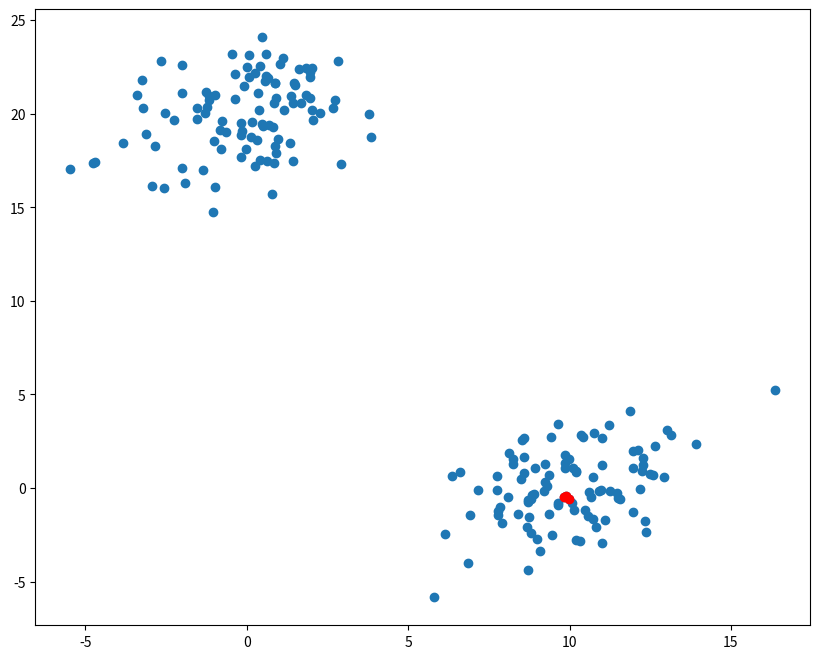
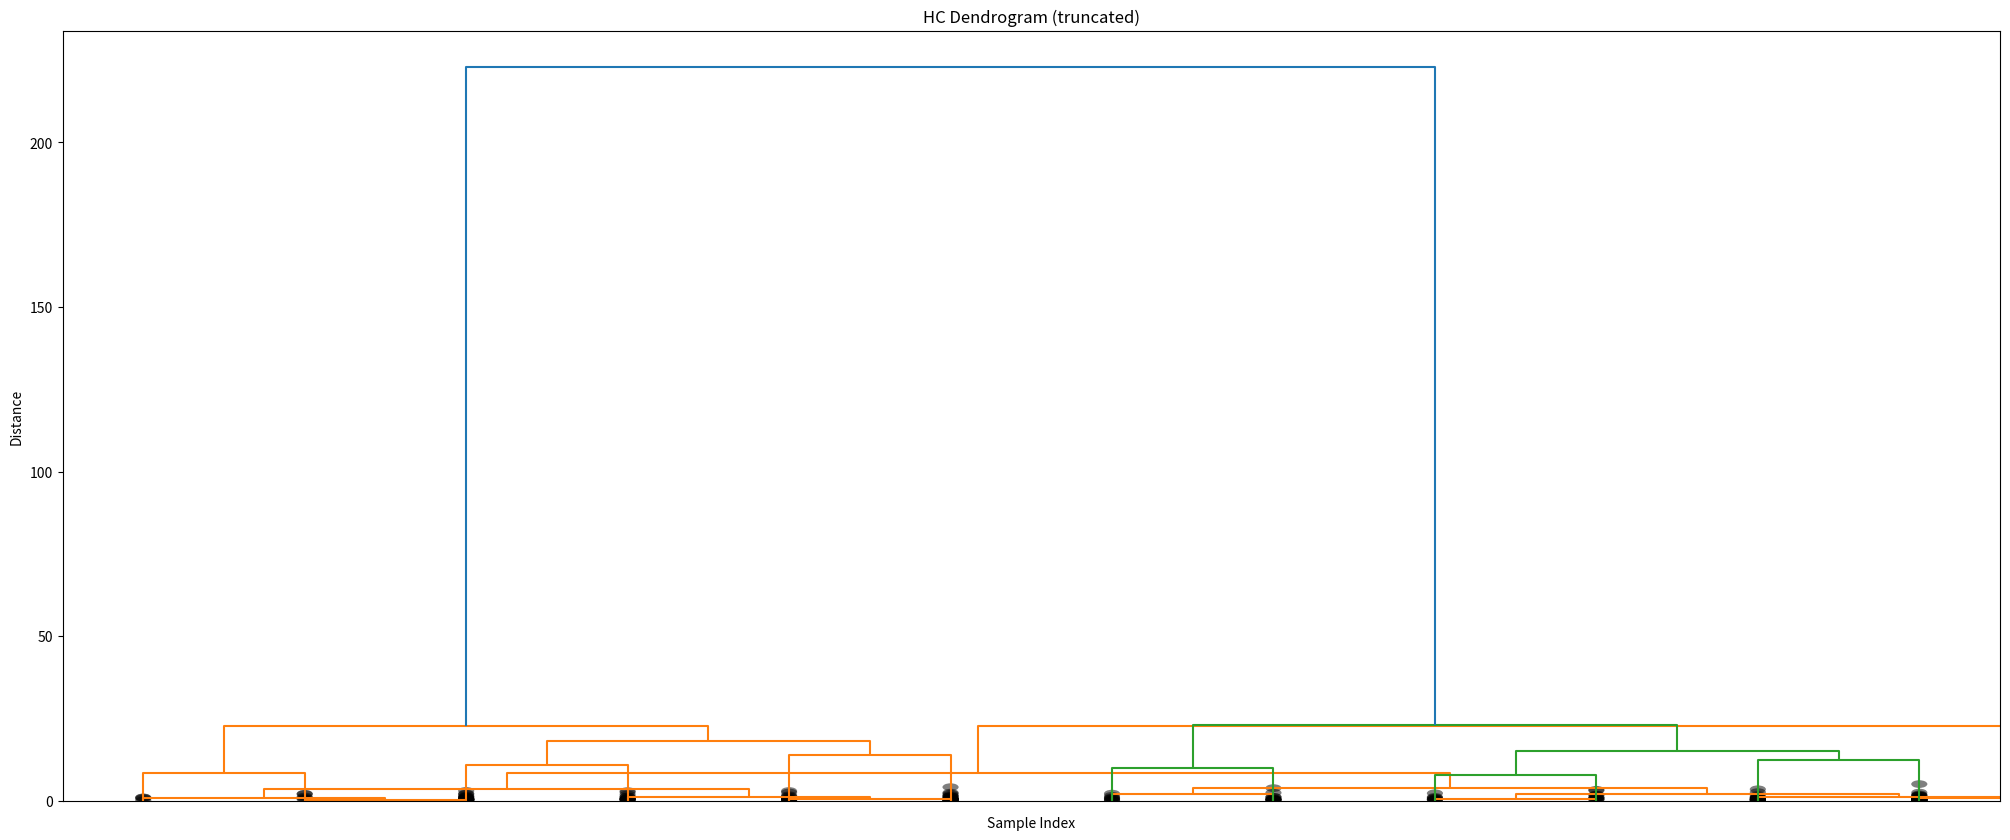

Write Python code to recreate these figures, in order.
#Topic: Clustering - Simulated Data
#-----------------------------
#libraries

from matplotlib import pyplot as plt #another way to import
#from matplotlib.pyplot as plt
#import matplotlib.pyplot
from scipy.cluster.hierarchy import dendrogram, linkage
import numpy as np

np.set_printoptions(precision=5, suppress=True)  #no scientific values

#sample data
mean = [10, 0]
cov = [[3, 1], [1, 4]]
np.random.seed(4711)
a = np.random.multivariate_normal(mean, cov , size=[100,])
a
np.mean(a, axis=0)
b = np.random.multivariate_normal(mean=[0,20], cov=[[3,1],[1,4]] , size=[100,])
b
X = np.concatenate((a,b),)
X[1:5,]

X.shape

X

#linkage : distance between cluster
Z = linkage(X, 'ward')
Z
Z.shape
Z2 = linkage(X, method='single', metric='euclidean', optimal_ordering=False)
Z2
Z2.shape

#Pairwise distance
from scipy.cluster.hierarchy import cophenet
from scipy.spatial.distance import pdist
pdist(X)
c, coph_dist = cophenet(Z, pdist(X))
len(coph_dist)
c
Z[0]
Z[1]
Z[:20]


#plot
idxs= [ 33, 68, 62]
X[idxs, 0], X[idxs, 1]
plt.figure(figsize=(10,8))
plt.scatter(X[:,0], X[:,1])
plt.scatter(X[idxs, 0], X[idxs, 1], c='r')
plt.show();


#Dendrogram
plt.figure(figsize=(25,10))
plt.title('Hierarchical Clustering Dendorgram')
plt.xlabel('Sample Index')
plt.ylabel('distance')
dendrogram(Z, leaf_rotation=90, leaf_font_size=8)
plt.show()


#height of horz line - distance at which this lable was merged into another label or cluster. If u don't encounter another borz line, it was just merged with the other label you reach, otherwise it was merged with another cluster that was formed earlier

#horiz lines are cluster merges
#vertical lines tell which clusters/ labels were part of the merge forming that new cluster
#heights - of horz line tell you about the distance that needed to be bridged to form the new cluster
#distance > 25 up there is huge jump of distance to the final merge at distance ~ 180.
Z[-4:, 2]

#dendrogram truncations
plt.title('HC Dendrogram (truncated)')
plt.xlabel('Sample Index')
plt.ylabel('Distance')
dendrogram(Z, truncate_mode ='lastp', p=12, show_leaf_counts=False, leaf_font_size=12, show_contracted=True)
plt.show();
